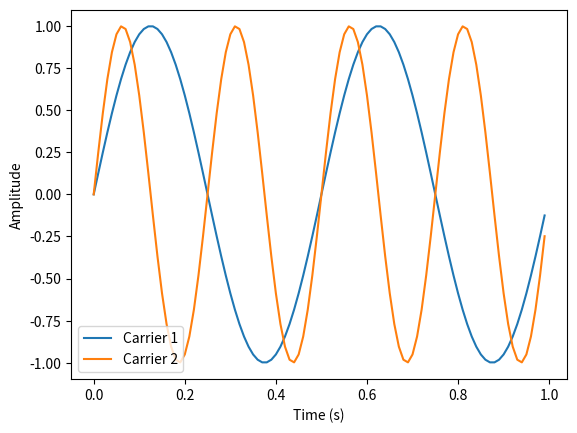

Reproduce this figure in Python. (Note: this script raises an exception after producing the figure.)
import numpy as np
import matplotlib.pyplot as plt

# Define the frequency of the two carriers
f1 = 2
f2 = 4

# Define the sample rate
fs = 100

# Define the time axis
t = np.arange(0, 1, 1/fs)

# Generate the two carrier signals
carrier1 = np.sin(2*np.pi*f1*t)
carrier2 = np.sin(2*np.pi*f2*t)

# Plot the two carrier signals
plt.figure()
plt.plot(t, carrier1, label='Carrier 1')
plt.plot(t, carrier2, label='Carrier 2')
plt.xlabel('Time (s)')
plt.ylabel('Amplitude')
plt.legend()
plt.show()

# Define the number of data bits
N = 5

# Generate a random binary data sequence
data = np.random.randint(0, 2, N)

# Plot the binary data sequence
plt.figure()
plt.stem(data, use_line_collection=True)
plt.xlabel('Sample Index')
plt.ylabel('Amplitude')
plt.show()

# Initialize the modulated signal
modulated_signal = np.zeros(int(N*fs))

# Perform the FSK modulation
for i in range(N):
    if data[i] == 0:
        modulated_signal[int(i*fs):int((i+1)*fs)] = carrier1
    else:
        modulated_signal[int(i*fs):int((i+1)*fs)] = carrier2

# Plot the modulated signal
plt.figure()
plt.plot(modulated_signal)
plt.xlabel('Sample Index')
plt.ylabel('Amplitude')
plt.show()